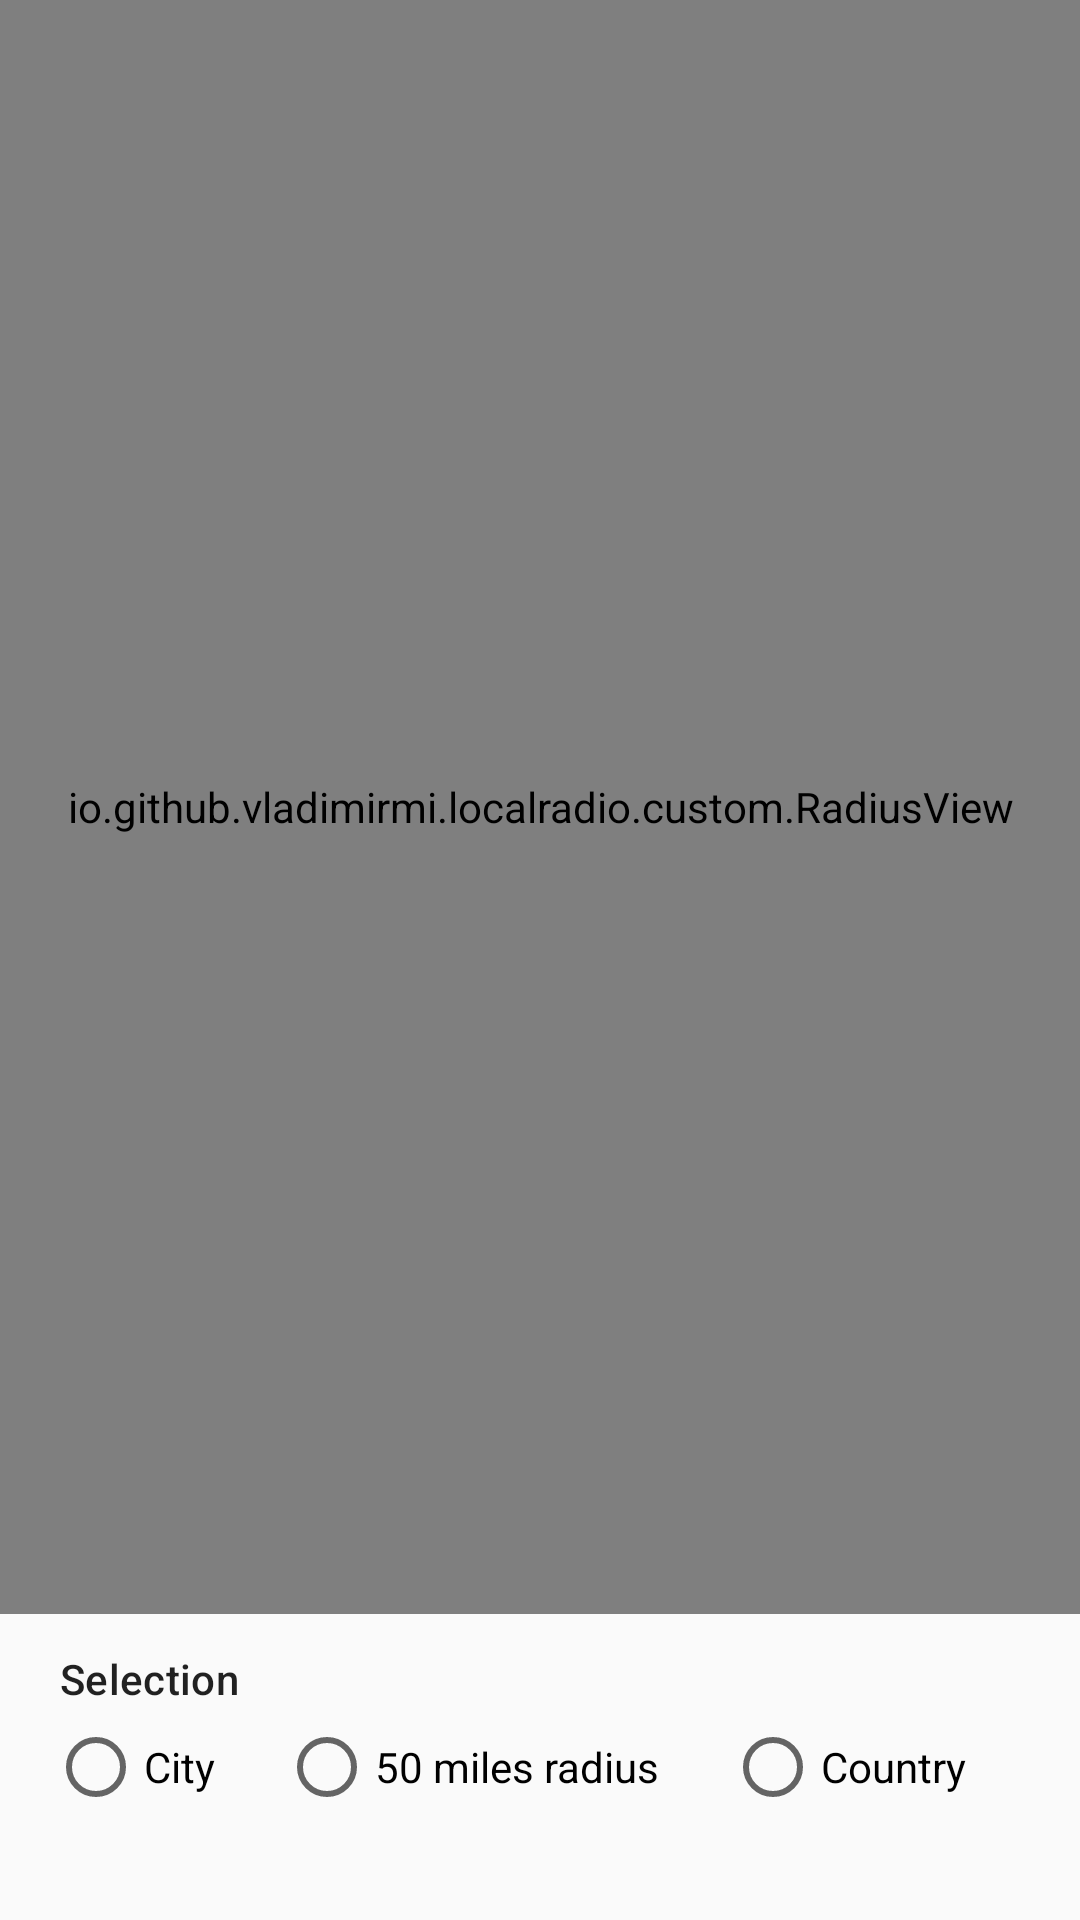

The Android layout XML behind this screen, and the referenced resources:
<!-- AndroidManifest.xml: application theme AppTheme -->
<!-- res/layout/fragment_search_map.xml -->
<?xml version="1.0" encoding="utf-8"?>
<androidx.constraintlayout.widget.ConstraintLayout
    xmlns:android="http://schemas.android.com/apk/res/android"
    xmlns:app="http://schemas.android.com/apk/res-auto"
    android:layout_width="match_parent"
    android:layout_height="match_parent"
    xmlns:tools="http://schemas.android.com/tools"
    >

    <com.google.android.gms.maps.MapView
        android:id="@+id/mapView"
        android:layout_width="match_parent"
        android:layout_height="0dp"
        app:layout_constraintBottom_toTopOf="@id/selectionTv"
        app:layout_constraintTop_toTopOf="parent"
        android:layout_marginBottom="8dp"
        />

    <io.github.vladimirmi.localradio.custom.RadiusView
        android:id="@+id/radiusView"
        android:layout_width="match_parent"
        android:layout_height="0dp"
        app:layout_constraintBottom_toTopOf="@id/selectionTv"
        app:layout_constraintTop_toTopOf="parent"
        android:layout_marginBottom="8dp"
        />

    <TextView
        android:id="@+id/selectionTv"
        android:layout_width="match_parent"
        android:layout_height="wrap_content"
        android:text="@string/selection"
        android:textAppearance="@style/TextAppearance.MaterialComponents.Subtitle2"
        android:padding="4dp"
        android:layout_marginRight="16dp"
        android:layout_marginLeft="16dp"
        app:layout_constraintEnd_toEndOf="parent"
        app:layout_constraintStart_toStartOf="parent"
        app:layout_constraintBottom_toTopOf="@id/selectionRg"
        />

    <RadioGroup
        android:id="@+id/selectionRg"
        android:layout_width="match_parent"
        android:layout_height="wrap_content"
        android:orientation="horizontal"
        android:layout_marginRight="16dp"
        android:layout_marginLeft="16dp"
        android:layout_marginBottom="8dp"
        app:layout_constraintEnd_toEndOf="parent"
        app:layout_constraintStart_toStartOf="parent"
        app:layout_constraintBottom_toTopOf="@id/selectionResultTv"
        >

        <RadioButton
            android:id="@+id/exactLocRBtn"
            android:layout_width="wrap_content"
            android:layout_height="wrap_content"
            android:layout_weight="1"
            android:text="@string/city"
            />

        <RadioButton
            android:id="@+id/radiusRBtn"
            android:layout_width="wrap_content"
            android:layout_height="wrap_content"
            android:layout_weight="1"
            android:text="@string/selection_radius"
            />

        <RadioButton
            android:id="@+id/countryRBtn"
            android:layout_width="wrap_content"
            android:layout_height="wrap_content"
            android:layout_weight="1"
            android:text="@string/country"
            />
    </RadioGroup>

    <TextView
        android:id="@+id/selectionResultTv"
        android:layout_width="match_parent"
        android:layout_height="wrap_content"
        app:layout_constraintBottom_toBottomOf="parent"
        android:textAlignment="center"
        android:layout_marginLeft="16dp"
        android:layout_marginRight="16dp"
        android:textAppearance="@style/TextAppearance.MaterialComponents.Body2"
        style="@style/CustomText"
        tools:text="101 stations"
        />


</androidx.constraintlayout.widget.ConstraintLayout>
<!-- resources referenced by this layout -->
<resources>
  <string name="city">City</string>
  <string name="country">Country</string>
  <string name="selection">Selection</string>
  <string name="selection_radius">50 miles radius</string>
  <style name="CustomText">
          <item name="android:layout_height">wrap_content</item>
          <item name="android:layout_width">wrap_content</item>
          <item name="android:padding">4dp</item>
      </style>
  <style name="AppTheme" parent="Theme.AppCompat.Light.NoActionBar">
          
          <item name="colorPrimary">@color/colorPrimary</item>
          <item name="colorPrimaryDark">@color/colorPrimaryDark</item>
          <item name="colorAccent">@color/colorAccent</item>
          <item name="android:windowSoftInputMode">adjustPan</item>
      </style>
  <color name="colorPrimary">#424242</color>
  <color name="colorPrimaryDark">#1b1b1b</color>
  <color name="colorAccent">#d32f2f</color>
</resources>
